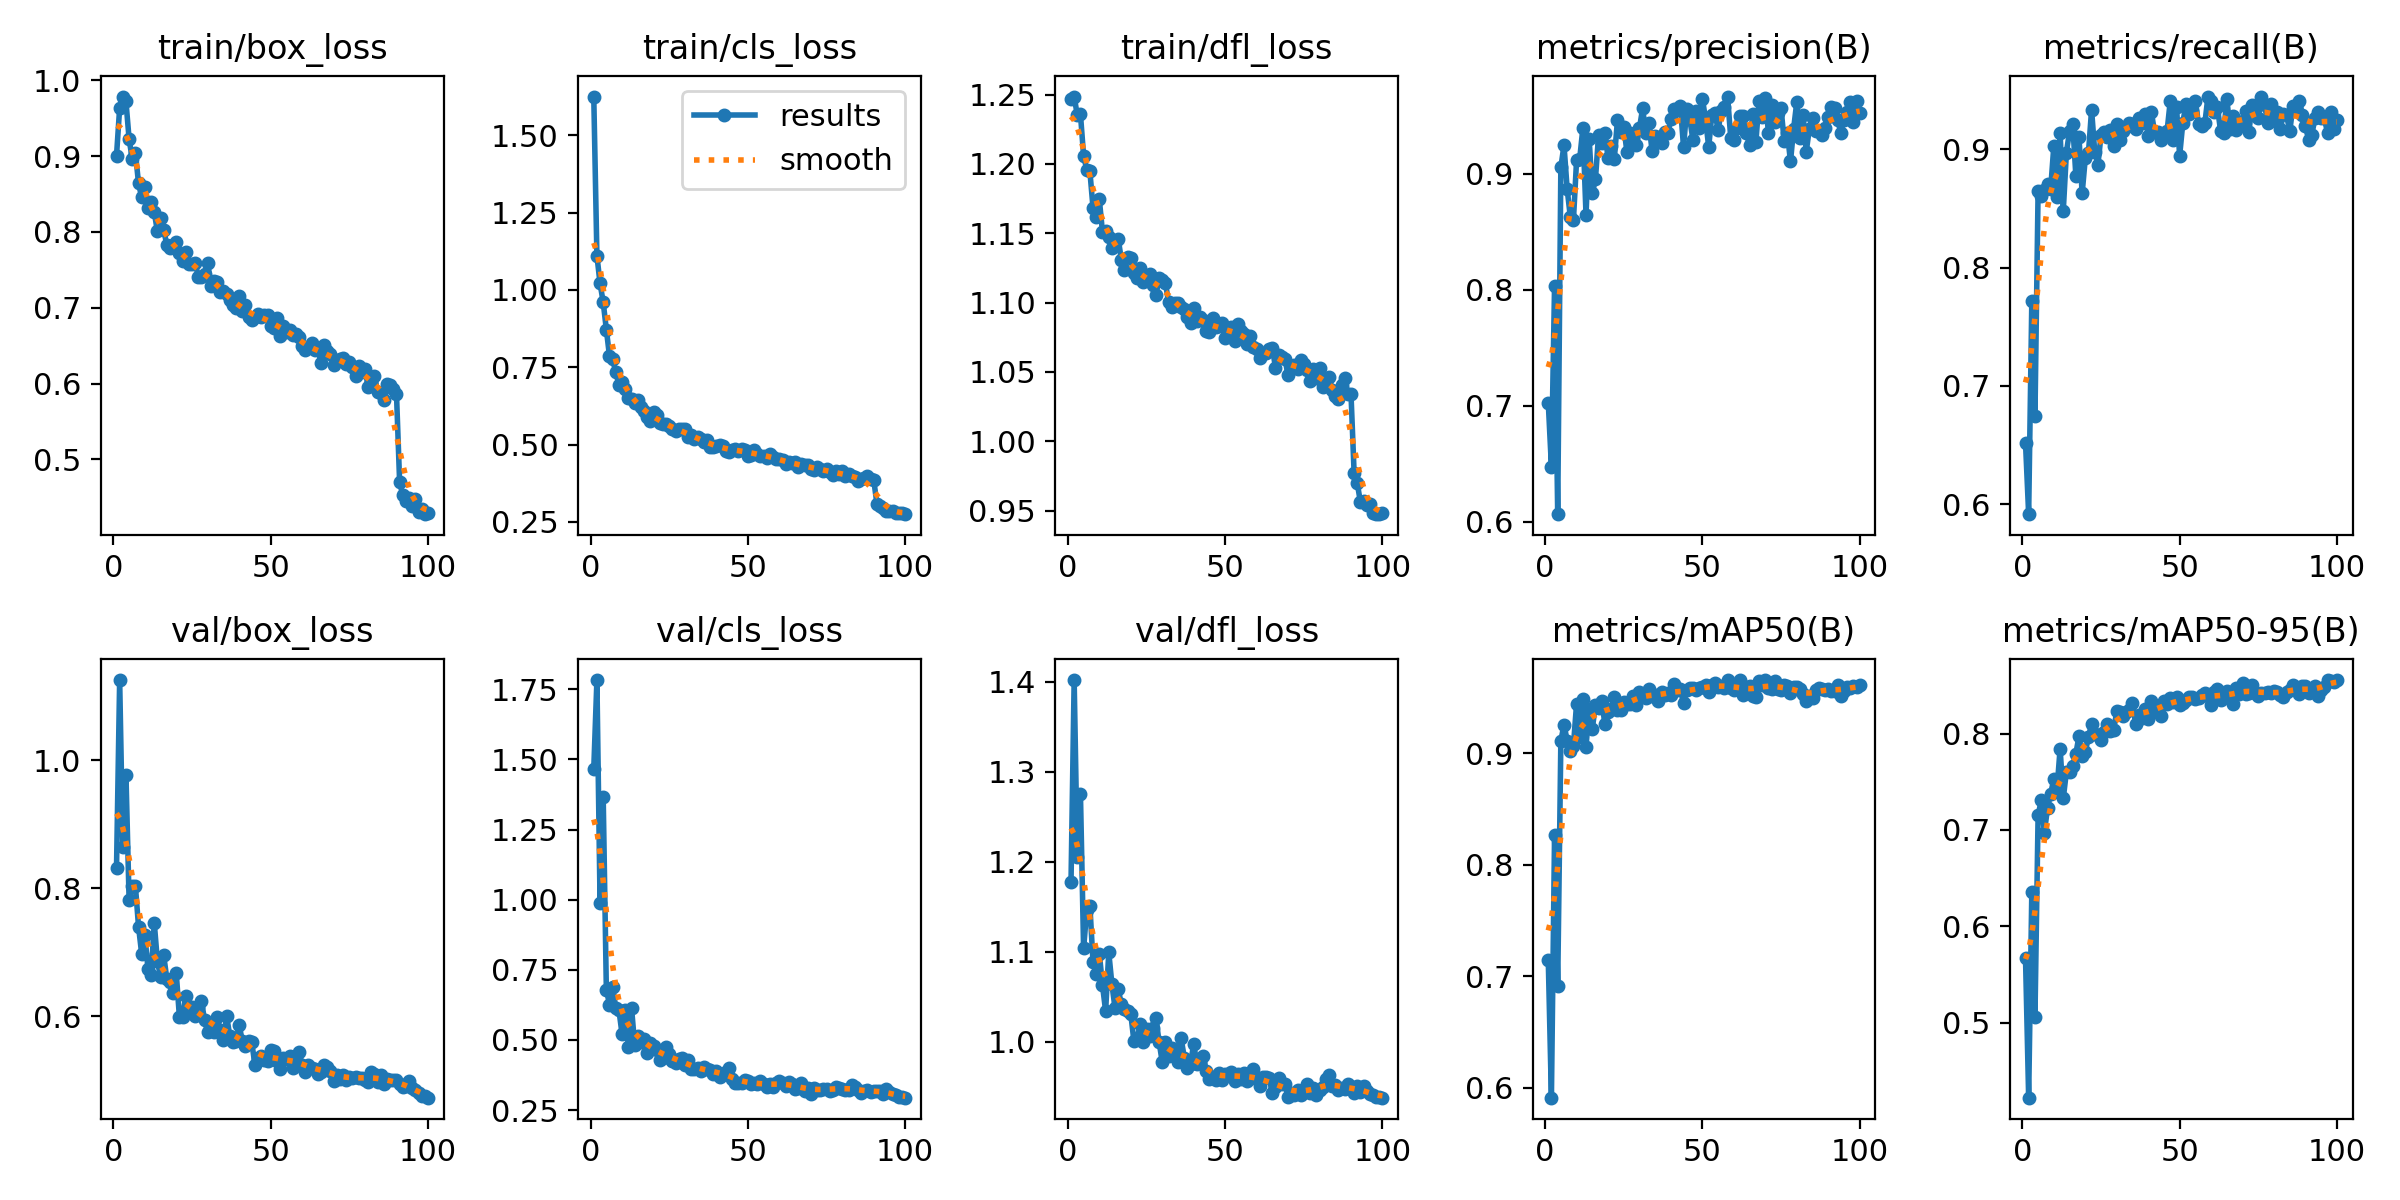

The table this chart was drawn from, first rows:
epoch, time, train/box_loss, train/cls_loss, train/dfl_loss, metrics/precision(B), metrics/recall(B), metrics/mAP50(B), metrics/mAP50-95(B), val/box_loss, val/cls_loss, val/dfl_loss, lr/pg0, lr/pg1, lr/pg2
1, 44.8, 0.9006, 1.626, 1.247, 0.7027, 0.6517, 0.7147, 0.5668, 0.8316, 1.466, 1.177, 0.000473, 0.000473, 0.000473
2, 82.43, 0.9636, 1.111, 1.249, 0.6477, 0.5916, 0.591, 0.4221, 1.125, 1.783, 1.402, 0.0009399, 0.0009399, 0.0009399
3, 115.6, 0.9785, 1.021, 1.235, 0.8035, 0.7714, 0.8266, 0.6351, 0.8647, 0.9894, 1.205, 0.001397, 0.001397, 0.001397
4, 148.4, 0.972, 0.9601, 1.236, 0.6066, 0.6743, 0.6915, 0.5055, 0.9773, 1.366, 1.275, 0.001387, 0.001387, 0.001387
5, 179.1, 0.9226, 0.8718, 1.206, 0.9052, 0.8649, 0.911, 0.7151, 0.7817, 0.68, 1.104, 0.001372, 0.001372, 0.001372
6, 212.3, 0.8961, 0.7862, 1.196, 0.9244, 0.8604, 0.9258, 0.7306, 0.8028, 0.6264, 1.146, 0.001358, 0.001358, 0.001358
7, 243.8, 0.9047, 0.7765, 1.195, 0.8869, 0.8652, 0.9114, 0.6973, 0.8037, 0.6894, 1.151, 0.001344, 0.001344, 0.001344
8, 278.5, 0.8641, 0.7337, 1.168, 0.8629, 0.8707, 0.9018, 0.7231, 0.74, 0.6141, 1.088, 0.00133, 0.00133, 0.00133
9, 309.6, 0.8455, 0.6931, 1.162, 0.86, 0.8666, 0.9068, 0.7378, 0.6973, 0.6064, 1.075, 0.001316, 0.001316, 0.001316
10, 341.1, 0.8595, 0.701, 1.174, 0.9114, 0.9028, 0.9444, 0.7528, 0.7266, 0.5206, 1.098, 0.001302, 0.001302, 0.001302
11, 374, 0.8314, 0.6807, 1.151, 0.9129, 0.8594, 0.9143, 0.7416, 0.6742, 0.6073, 1.063, 0.001288, 0.001288, 0.001288
12, 408, 0.8391, 0.6509, 1.152, 0.9389, 0.9139, 0.9484, 0.7844, 0.6637, 0.4751, 1.034, 0.001273, 0.001273, 0.001273
13, 441.7, 0.826, 0.6459, 1.148, 0.8643, 0.8478, 0.906, 0.7328, 0.7457, 0.6155, 1.099, 0.001259, 0.001259, 0.001259
14, 473.3, 0.8007, 0.6341, 1.14, 0.9299, 0.8972, 0.9401, 0.7603, 0.6855, 0.4831, 1.064, 0.001245, 0.001245, 0.001245
15, 504.9, 0.8186, 0.6449, 1.143, 0.8829, 0.9153, 0.922, 0.7603, 0.6617, 0.5144, 1.037, 0.001231, 0.001231, 0.001231
16, 542.2, 0.8022, 0.6227, 1.146, 0.8952, 0.9217, 0.9434, 0.7665, 0.6952, 0.4944, 1.059, 0.001217, 0.001217, 0.001217
17, 577.4, 0.7831, 0.6076, 1.131, 0.9336, 0.8778, 0.941, 0.7791, 0.6578, 0.5018, 1.042, 0.001203, 0.001203, 0.001203
18, 609.6, 0.7794, 0.5883, 1.123, 0.926, 0.9102, 0.9469, 0.7972, 0.6536, 0.4535, 1.036, 0.001189, 0.001189, 0.001189
19, 646.3, 0.7824, 0.5767, 1.133, 0.9351, 0.8626, 0.9262, 0.7771, 0.6365, 0.4875, 1.034, 0.001174, 0.001174, 0.001174
20, 689.4, 0.7871, 0.6039, 1.132, 0.9134, 0.8923, 0.937, 0.7805, 0.6667, 0.4802, 1.031, 0.00116, 0.00116, 0.00116
21, 723.5, 0.7728, 0.5968, 1.121, 0.9238, 0.8964, 0.9398, 0.7968, 0.5982, 0.4629, 1.001, 0.001146, 0.001146, 0.001146
22, 755.9, 0.7619, 0.5697, 1.118, 0.9127, 0.9334, 0.9501, 0.8094, 0.5993, 0.4285, 1.003, 0.001132, 0.001132, 0.001132
23, 786.9, 0.7739, 0.5669, 1.125, 0.9459, 0.898, 0.939, 0.7998, 0.6312, 0.4363, 1.02, 0.001118, 0.001118, 0.001118
24, 819, 0.7578, 0.567, 1.115, 0.9358, 0.8864, 0.9385, 0.7981, 0.6088, 0.4734, 1, 0.001104, 0.001104, 0.001104
25, 855.5, 0.7572, 0.5612, 1.116, 0.9402, 0.9119, 0.9462, 0.7931, 0.6145, 0.4484, 1.015, 0.001089, 0.001089, 0.001089
26, 887.5, 0.7594, 0.5519, 1.121, 0.9188, 0.9145, 0.9445, 0.802, 0.5997, 0.4234, 1.007, 0.001075, 0.001075, 0.001075
27, 921.6, 0.7411, 0.5433, 1.113, 0.9347, 0.9106, 0.9439, 0.8099, 0.615, 0.4174, 1.015, 0.001061, 0.001061, 0.001061
28, 957.8, 0.7409, 0.5502, 1.106, 0.9308, 0.9159, 0.9517, 0.8032, 0.6238, 0.4338, 1.026, 0.001047, 0.001047, 0.001047
29, 993.4, 0.744, 0.5501, 1.118, 0.9247, 0.9029, 0.9434, 0.8034, 0.5934, 0.4355, 0.9999, 0.001033, 0.001033, 0.001033
30, 1030, 0.7589, 0.5489, 1.116, 0.9393, 0.9215, 0.9546, 0.8229, 0.5751, 0.4093, 0.9776, 0.001019, 0.001019, 0.001019
31, 1065, 0.7286, 0.5235, 1.114, 0.956, 0.9077, 0.9526, 0.8222, 0.5872, 0.4291, 1, 0.001005, 0.001005, 0.001005
32, 1099, 0.7358, 0.5308, 1.1, 0.9349, 0.9153, 0.9493, 0.818, 0.5758, 0.3977, 0.9846, 0.0009904, 0.0009904, 0.0009904
33, 1131, 0.7336, 0.5182, 1.097, 0.9433, 0.9186, 0.9574, 0.822, 0.5983, 0.3956, 0.9931, 0.0009763, 0.0009763, 0.0009763
34, 1165, 0.7205, 0.5234, 1.1, 0.9194, 0.9226, 0.9515, 0.8248, 0.5779, 0.3994, 0.9838, 0.0009621, 0.0009621, 0.0009621
35, 1199, 0.7218, 0.5191, 1.1, 0.9323, 0.9211, 0.952, 0.8315, 0.5624, 0.3884, 0.9772, 0.000948, 0.000948, 0.000948
36, 1234, 0.7185, 0.5077, 1.097, 0.9307, 0.9175, 0.9473, 0.8098, 0.6003, 0.4028, 1.004, 0.0009339, 0.0009339, 0.0009339
37, 1270, 0.7108, 0.5152, 1.095, 0.9261, 0.9261, 0.9549, 0.8193, 0.5692, 0.3977, 0.9827, 0.0009197, 0.0009197, 0.0009197
38, 1303, 0.703, 0.4926, 1.089, 0.936, 0.9224, 0.952, 0.816, 0.5593, 0.3932, 0.9708, 0.0009056, 0.0009056, 0.0009056
39, 1337, 0.6992, 0.4915, 1.085, 0.935, 0.9294, 0.9545, 0.826, 0.5618, 0.3805, 0.9756, 0.0008914, 0.0008914, 0.0008914
40, 1370, 0.7161, 0.4968, 1.096, 0.9467, 0.9112, 0.9526, 0.815, 0.5856, 0.389, 0.9979, 0.0008773, 0.0008773, 0.0008773
41, 1407, 0.6951, 0.4998, 1.087, 0.9552, 0.9315, 0.9623, 0.8334, 0.5611, 0.3685, 0.9756, 0.0008631, 0.0008631, 0.0008631
42, 1440, 0.7038, 0.4944, 1.089, 0.9548, 0.9147, 0.9567, 0.8258, 0.5535, 0.38, 0.9782, 0.000849, 0.000849, 0.000849
43, 1476, 0.6873, 0.4777, 1.088, 0.9585, 0.9147, 0.9574, 0.8221, 0.5614, 0.3868, 0.9846, 0.0008348, 0.0008348, 0.0008348
44, 1512, 0.6836, 0.476, 1.08, 0.9228, 0.9082, 0.9447, 0.8186, 0.5589, 0.4006, 0.9679, 0.0008207, 0.0008207, 0.0008207
45, 1545, 0.6873, 0.4812, 1.079, 0.9553, 0.9141, 0.9568, 0.8333, 0.5237, 0.3597, 0.9588, 0.0008065, 0.0008065, 0.0008065
46, 1580, 0.692, 0.4841, 1.089, 0.9467, 0.9152, 0.9586, 0.831, 0.5347, 0.3463, 0.9608, 0.0007924, 0.0007924, 0.0007924
47, 1616, 0.6877, 0.4803, 1.082, 0.9286, 0.9404, 0.9589, 0.8365, 0.5377, 0.3449, 0.9573, 0.0007782, 0.0007782, 0.0007782
48, 1651, 0.6911, 0.4872, 1.083, 0.9535, 0.908, 0.9568, 0.8326, 0.5316, 0.3476, 0.9657, 0.0007641, 0.0007641, 0.0007641
49, 1686, 0.6901, 0.4835, 1.086, 0.9396, 0.9353, 0.9582, 0.8381, 0.5303, 0.3585, 0.9576, 0.0007499, 0.0007499, 0.0007499
50, 1722, 0.6759, 0.4633, 1.074, 0.9645, 0.8945, 0.9596, 0.8297, 0.547, 0.3521, 0.9647, 0.0007358, 0.0007358, 0.0007358
51, 1759, 0.6733, 0.4658, 1.079, 0.9467, 0.9221, 0.9611, 0.8315, 0.5454, 0.3417, 0.9642, 0.0007216, 0.0007216, 0.0007216
52, 1795, 0.686, 0.4832, 1.082, 0.9229, 0.9382, 0.9551, 0.8346, 0.5303, 0.3451, 0.9667, 0.0007075, 0.0007075, 0.0007075
53, 1831, 0.6621, 0.4697, 1.072, 0.9505, 0.9296, 0.9613, 0.8378, 0.518, 0.3414, 0.956, 0.0006934, 0.0006934, 0.0006934
54, 1868, 0.6763, 0.4639, 1.084, 0.9524, 0.9324, 0.9628, 0.8382, 0.535, 0.3538, 0.9647, 0.0006792, 0.0006792, 0.0006792
55, 1906, 0.6678, 0.464, 1.08, 0.9373, 0.941, 0.9597, 0.8361, 0.5331, 0.3443, 0.9589, 0.0006651, 0.0006651, 0.0006651
56, 1943, 0.6713, 0.4572, 1.077, 0.9539, 0.9213, 0.9603, 0.8365, 0.5381, 0.3325, 0.9656, 0.0006509, 0.0006509, 0.0006509
57, 1978, 0.6646, 0.4689, 1.07, 0.957, 0.9194, 0.9589, 0.84, 0.5197, 0.3426, 0.956, 0.0006368, 0.0006368, 0.0006368
58, 2014, 0.665, 0.4607, 1.076, 0.9663, 0.9218, 0.9656, 0.842, 0.5308, 0.3328, 0.9627, 0.0006226, 0.0006226, 0.0006226
59, 2049, 0.6615, 0.4541, 1.068, 0.931, 0.9445, 0.9584, 0.8386, 0.5435, 0.3455, 0.9704, 0.0006085, 0.0006085, 0.0006085
60, 2085, 0.6491, 0.4529, 1.066, 0.9289, 0.9411, 0.9568, 0.8294, 0.5237, 0.353, 0.9584, 0.0005943, 0.0005943, 0.0005943
... 40 more rows
